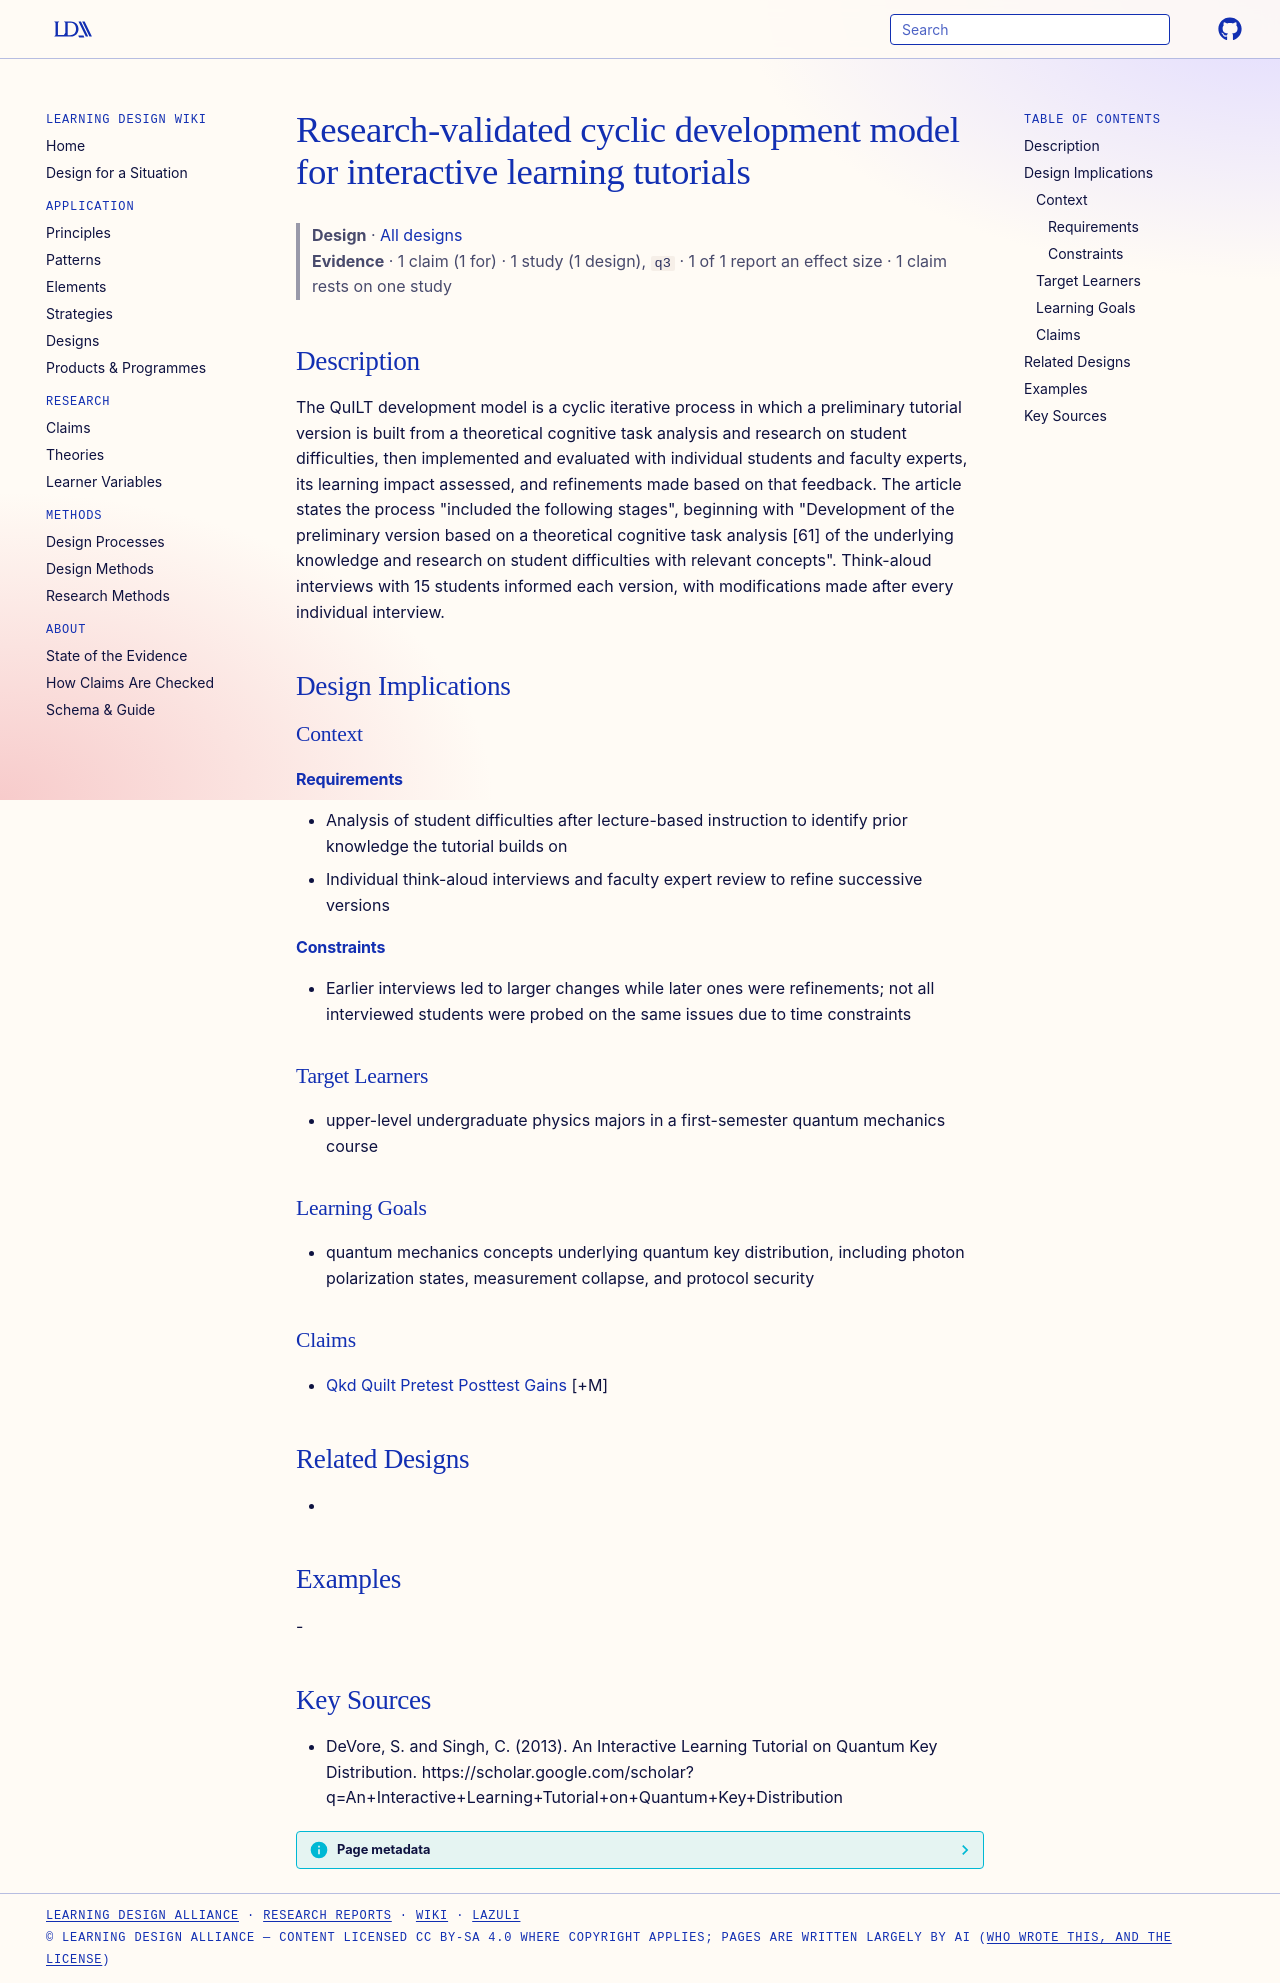

repository: Learning-Design-Alliance/learning-wiki · page: designs/quilt-cyclic-development-model/index.html · generator: mkdocs

---
type: design
id: quilt-cyclic-development-model
title: Research-validated cyclic development model for interactive learning tutorials
description: The QuILT development model is a cyclic iterative process in which a preliminary tutorial version is built from a theoretical cognitive task analysis and research on student difficulties, then implemented and evaluate...
status: review
generated:
  by: "process:settle-candidates"
  at: 2026-11-17
sources:
  - id: devore-2013
    resource: "https://scholar.google.com/scholar?q=An+Interactive+Learning+Tutorial+on+Quantum+Key+Distribution"
    title: "DeVore, S. and Singh, C. (2013). An Interactive Learning Tutorial on Quantum Key Distribution. https://scholar.google.com/scholar?q=An+Interactive+Learning+Tutorial+on+Quantum+Key+Distribution"
    author: DeVore, S. and Singh, C
---

# Research-validated cyclic development model for interactive learning tutorials

> **Design** · [All designs](index.md)
> **Evidence** · 1 claim (1 for) · 1 study (1 design), `q3` · 1 of 1 report an effect size · 1 claim rests on one study

## Description
The QuILT development model is a cyclic iterative process in which a preliminary tutorial version is built from a theoretical cognitive task analysis and research on student difficulties, then implemented and evaluated with individual students and faculty experts, its learning impact assessed, and refinements made based on that feedback. The article states the process "included the following stages", beginning with "Development of the preliminary version based on a theoretical cognitive task analysis [61] of the underlying knowledge and research on student difficulties with relevant concepts". Think-aloud interviews with 15 students informed each version, with modifications made after every individual interview.

## Design Implications

### Context
#### Requirements
- Analysis of student difficulties after lecture-based instruction to identify prior knowledge the tutorial builds on
- Individual think-aloud interviews and faculty expert review to refine successive versions
#### Constraints
- Earlier interviews led to larger changes while later ones were refinements; not all interviewed students were probed on the same issues due to time constraints

### Target Learners
- upper-level undergraduate physics majors in a first-semester quantum mechanics course

### Learning Goals
- quantum mechanics concepts underlying quantum key distribution, including photon polarization states, measurement collapse, and protocol security

### Claims
- [Qkd Quilt Pretest Posttest Gains](../claims/qkd-quilt-pretest-posttest-gains.md) [+M]

## Related Designs
- 

## Examples
-

## Key Sources
- DeVore, S. and Singh, C. (2013). An Interactive Learning Tutorial on Quantum Key Distribution. https://scholar.google.com/scholar?q=An+Interactive+Learning+Tutorial+on+Quantum+Key+Distribution
